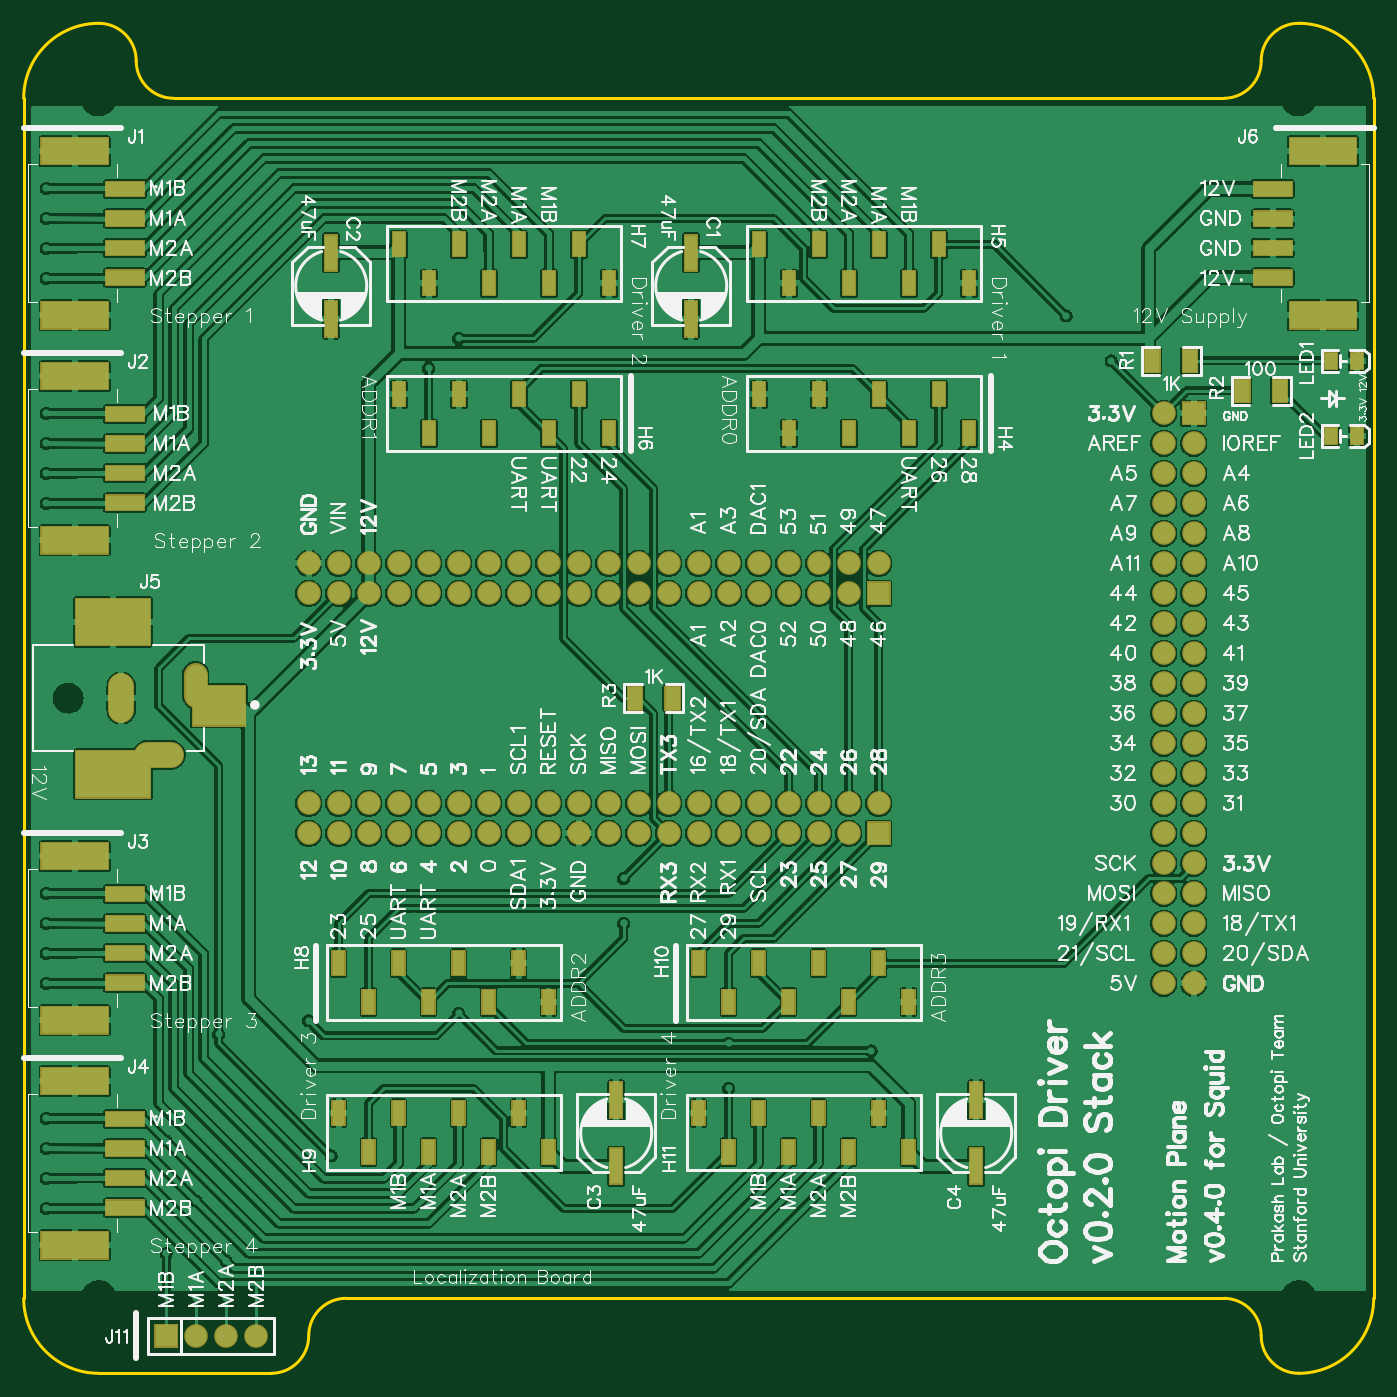
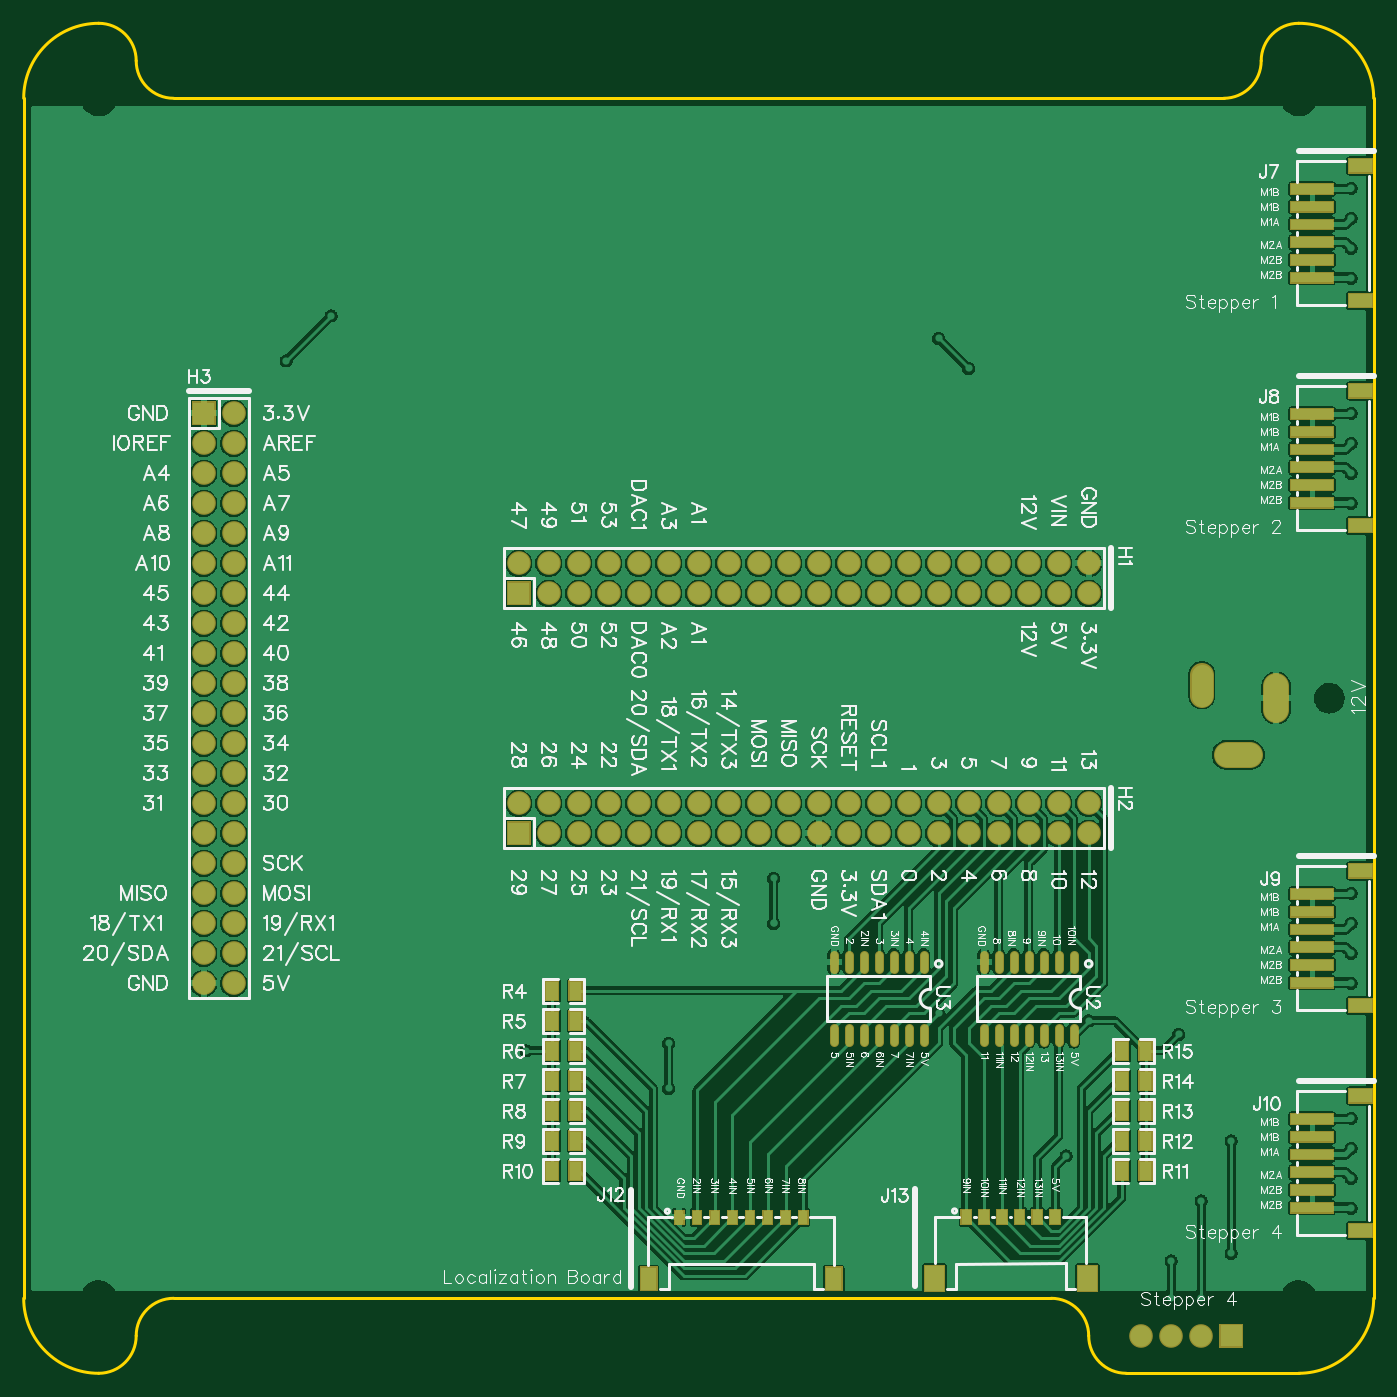
Circuit board: 11 layer files. Board 114.3 x 114.3 mm.
- outline: Gerber_BoardOutline.GKO (1408 bytes)
- bottom_copper: Gerber_BottomLayer.GBL (239358 bytes)
- paste: Gerber_BottomPasteMaskLayer.GBP (9023 bytes)
- bottom_silk: Gerber_BottomSilkLayer.GBO (140244 bytes)
- bottom_mask: Gerber_BottomSolderMaskLayer.GBS (12655 bytes)
- drill: Gerber_Drill_NPTH.DRL (382 bytes)
- drill: Gerber_Drill_PTH.DRL (3056 bytes)
- top_copper: Gerber_TopLayer.GTL (290719 bytes)
- paste: Gerber_TopPasteMaskLayer.GTP (8186 bytes)
- top_silk: Gerber_TopSilkLayer.GTO (175110 bytes)
- top_mask: Gerber_TopSolderMaskLayer.GTS (15295 bytes)

=== outline: Gerber_BoardOutline.GKO ===
G04 Layer: BoardOutline*
G04 EasyEDA v6.4.17, 2021-03-06T13:06:27--8:00*
G04 8048d1b9ce964284ad8fe1d85055880a,b5aacd518854429a9b9924e8a25dcfd8,10*
G04 Gerber Generator version 0.2*
G04 Scale: 100 percent, Rotated: No, Reflected: No *
G04 Dimensions in inches *
G04 leading zeros omitted , absolute positions ,3 integer and 6 decimal *
%FSLAX36Y36*%
%MOIN*%

%ADD10C,0.0100*%
D10*
X250000Y-2250000D02*
G01*
X825000Y-2250000D01*
X1075000Y-2000000D02*
G01*
X4000000Y-2000000D01*
X0Y-2000000D02*
G01*
X0Y2000000D01*
X500000Y2000000D02*
G01*
X4000000Y2000000D01*
X4500000Y2000000D02*
G01*
X4500000Y-2000000D01*
G75*
G01*
X950000Y-2125000D02*
G02*
X1075000Y-2000000I125000J0D01*
G75*
G01*
X950000Y-2125000D02*
G02*
X825000Y-2250000I-125000J0D01*
G75*
G01*
X4125000Y-2125000D02*
G03*
X4250000Y-2250000I125000J0D01*
G75*
G01*
X4125000Y-2125000D02*
G03*
X4000000Y-2000000I-125000J0D01*
G75*
G01*
X375000Y2125000D02*
G03*
X250000Y2250000I-125000J0D01*
G75*
G01*
X4125000Y2125000D02*
G02*
X4000000Y2000000I-125000J0D01*
G75*
G01*
X4125000Y2125000D02*
G02*
X4250000Y2250000I125000J0D01*
G75*
G01*
X375000Y2125000D02*
G03*
X500000Y2000000I125000J0D01*
G75*
G01*
X250000Y-2250000D02*
G02*
X0Y-2000000I0J250000D01*
G75*
G01*
X4250000Y2250000D02*
G02*
X4500000Y2000000I0J-250000D01*
G75*
G01*
X0Y2000000D02*
G02*
X250000Y2250000I250000J0D01*
G75*
G01*
X4500000Y-2000000D02*
G02*
X4250000Y-2250000I-250000J0D01*

%LPD*%
M02*

=== bottom_copper: Gerber_BottomLayer.GBL (239358 bytes, source omitted) ===
=== paste: Gerber_BottomPasteMaskLayer.GBP (9023 bytes, source omitted) ===
=== bottom_silk: Gerber_BottomSilkLayer.GBO (140244 bytes, source omitted) ===
=== bottom_mask: Gerber_BottomSolderMaskLayer.GBS (12655 bytes, source omitted) ===
=== drill: Gerber_Drill_NPTH.DRL ===
M48
INCH,LZ
;FILE_FORMAT=2:4
;TYPE=NON_PLATED
;Layer: Drill NPTH
;EasyEDA v6.4.17, 2021-03-06T13:06:27--8:00
;8048d1b9ce964284ad8fe1d85055880a,b5aacd518854429a9b9924e8a25dcfd8,10
;Gerber Generator version 0.2
;Holesize 1 = 0.0830 inch
T01C0.0830
;Holesize 2 = 0.1000 inch
T02C0.1000
%
G05
G90
T01
X001480Y000006
T02
X002500Y020000
X042500Y020000
X002500Y-020000
X042500Y-020000
M30

=== drill: Gerber_Drill_PTH.DRL ===
M48
INCH,LZ
;FILE_FORMAT=2:4
;TYPE=PLATED
;Layer: Drill PTH
;EasyEDA v6.4.17, 2021-03-06T13:06:27--8:00
;8048d1b9ce964284ad8fe1d85055880a,b5aacd518854429a9b9924e8a25dcfd8,10
;Gerber Generator version 0.2
;Holesize 1 = 0.0120 inch
T01C0.0120
;Holesize 2 = 0.0390 inch
T02C0.0390
;Holesize 3 = 0.0470 inch
T03C0.0470
%
G05
G90
T01
X023500Y-013000
X023500Y-011500
X020000Y-006000
X020000Y-007500
X020000Y-007500
X014500Y012000
X013500Y011000
X013000Y-007250
X016000Y-007500
X015000Y-007500
X011000Y-006000
X012000Y-006000
X004750Y-014750
X005750Y-016750
X006750Y-018750
X006750Y-020000
X005750Y-020000
X004750Y-018500
X000750Y-014000
X000750Y-015000
X000750Y-016000
X000750Y-017000
X000750Y-006500
X000750Y-007500
X000750Y-008500
X000750Y-009500
X000750Y006500
X000750Y007500
X000750Y008500
X000750Y009500
X000750Y017000
X000750Y016000
X000750Y015000
X000750Y014000
X036250Y011250
X034750Y012750
X011000Y-013000
X014500Y-010500
X009500Y-010750
X010250Y-015250
X028250Y-011750
X010100Y-013000
X014900Y-017100
X006500Y-011200
T02
X003252Y-000388G85X003252Y000400
T03
X028500Y003500
X028500Y004500
X027500Y003500
X027500Y004500
X026500Y003500
X026500Y004500
X025500Y003500
X025500Y004500
X024500Y003500
X024500Y004500
X023500Y003500
X023500Y004500
X022500Y003500
X022500Y004500
X021500Y003500
X021500Y004500
X020500Y003500
X020500Y004500
X019500Y003500
X019500Y004500
X018500Y003500
X018500Y004500
X017500Y003500
X017500Y004500
X016500Y003500
X016500Y004500
X015500Y003500
X015500Y004500
X014500Y003500
X014500Y004500
X013500Y003500
X013500Y004500
X012500Y003500
X012500Y004500
X011500Y003500
X011500Y004500
X010500Y003500
X010500Y004500
X009500Y003500
X009500Y004500
X028500Y-004500
X028500Y-003500
X027500Y-004500
X027500Y-003500
X026500Y-004500
X026500Y-003500
X025500Y-004500
X025500Y-003500
X024500Y-004500
X024500Y-003500
X023500Y-004500
X023500Y-003500
X022500Y-004500
X022500Y-003500
X021500Y-004500
X021500Y-003500
X020500Y-004500
X020500Y-003500
X019500Y-004500
X019500Y-003500
X018500Y-004500
X018500Y-003500
X017500Y-004500
X017500Y-003500
X016500Y-004500
X016500Y-003500
X015500Y-004500
X015500Y-003500
X014500Y-004500
X014500Y-003500
X013500Y-004500
X013500Y-003500
X012500Y-004500
X012500Y-003500
X011500Y-004500
X011500Y-003500
X010500Y-004500
X010500Y-003500
X009500Y-004500
X009500Y-003500
X039000Y009500
X038000Y009500
X039000Y008500
X038000Y008500
X039000Y007500
X038000Y007500
X039000Y006500
X038000Y006500
X039000Y005500
X038000Y005500
X039000Y004500
X038000Y004500
X039000Y003500
X038000Y003500
X039000Y002500
X038000Y002500
X039000Y001500
X038000Y001500
X039000Y000500
X038000Y000500
X039000Y-000500
X038000Y-000500
X039000Y-001500
X038000Y-001500
X039000Y-002500
X038000Y-002500
X039000Y-003500
X038000Y-003500
X039000Y-004500
X038000Y-004500
X039000Y-005500
X038000Y-005500
X039000Y-006500
X038000Y-006500
X039000Y-007500
X038000Y-007500
X039000Y-008500
X038000Y-008500
X039000Y-009500
X038000Y-009500
X004157Y-001884G85X004866Y-001884
X005732Y000380G85X005732Y000498
X004750Y-021250
X005750Y-021250
X006750Y-021250
X007750Y-021250
M30

=== top_copper: Gerber_TopLayer.GTL (290719 bytes, source omitted) ===
=== paste: Gerber_TopPasteMaskLayer.GTP (8186 bytes, source omitted) ===
=== top_silk: Gerber_TopSilkLayer.GTO (175110 bytes, source omitted) ===
=== top_mask: Gerber_TopSolderMaskLayer.GTS (15295 bytes, source omitted) ===
